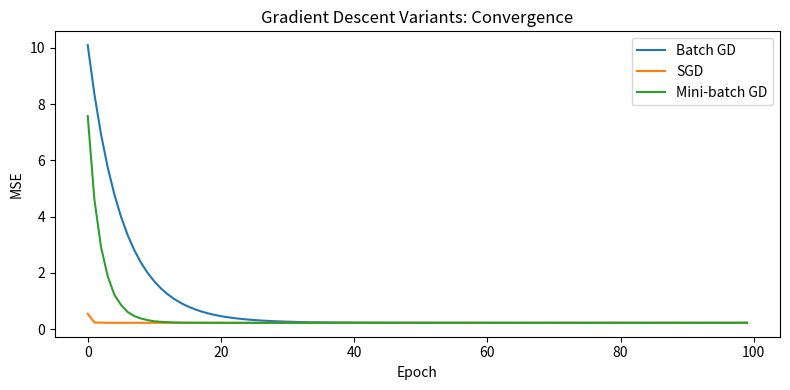
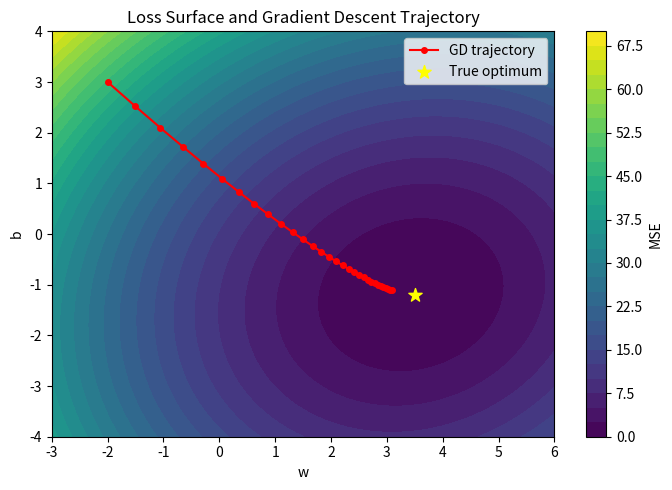

These figures' Python source, in order:
import numpy as np
import matplotlib.pyplot as plt

np.random.seed(42)
n = 100
X = np.random.randn(n, 1)
true_w, true_b = 3.5, -1.2
y = true_w * X.ravel() + true_b + np.random.randn(n) * 0.5

def mse(X, y, w, b):
    pred = X.ravel() * w + b
    return np.mean((pred - y) ** 2)

print(f'True weights: w={true_w}, b={true_b}')

# Batch Gradient Descent
def batch_gd(X, y, lr=0.05, epochs=100):
    w, b = 0.0, 0.0
    n = len(y)
    history = []
    for _ in range(epochs):
        pred = X.ravel() * w + b
        err = pred - y
        dw = (2/n) * np.dot(err, X.ravel())
        db = (2/n) * np.sum(err)
        w -= lr * dw
        b -= lr * db
        history.append(mse(X, y, w, b))
    return w, b, history

# Stochastic Gradient Descent
def sgd(X, y, lr=0.01, epochs=100):
    w, b = 0.0, 0.0
    history = []
    n = len(y)
    for _ in range(epochs):
        idx = np.random.permutation(n)
        for i in idx:
            xi, yi = X[i, 0], y[i]
            pred = xi * w + b
            err = pred - yi
            w -= lr * 2 * err * xi
            b -= lr * 2 * err
        history.append(mse(X, y, w, b))
    return w, b, history

# Mini-batch Gradient Descent
def mini_batch_gd(X, y, lr=0.02, epochs=100, batch_size=16):
    w, b = 0.0, 0.0
    n = len(y)
    history = []
    for _ in range(epochs):
        idx = np.random.permutation(n)
        for start in range(0, n, batch_size):
            batch = idx[start:start+batch_size]
            Xb, yb = X[batch, 0], y[batch]
            pred = Xb * w + b
            err = pred - yb
            w -= lr * (2/len(batch)) * np.dot(err, Xb)
            b -= lr * (2/len(batch)) * np.sum(err)
        history.append(mse(X, y, w, b))
    return w, b, history

w_b, b_b, hist_b = batch_gd(X, y)
w_s, b_s, hist_s = sgd(X, y)
w_m, b_m, hist_m = mini_batch_gd(X, y)

print(f'Batch GD:      w={w_b:.4f}, b={b_b:.4f}')
print(f'SGD:           w={w_s:.4f}, b={b_s:.4f}')
print(f'Mini-batch GD: w={w_m:.4f}, b={b_m:.4f}')

# Convergence curves
plt.figure(figsize=(8, 4))
plt.plot(hist_b, label='Batch GD')
plt.plot(hist_s, label='SGD')
plt.plot(hist_m, label='Mini-batch GD')
plt.xlabel('Epoch')
plt.ylabel('MSE')
plt.title('Gradient Descent Variants: Convergence')
plt.legend()
plt.tight_layout()
plt.show()

# Loss surface contour + trajectory (Batch GD)
def trace_batch_gd(X, y, lr=0.05, epochs=30):
    w, b = -2.0, 3.0
    path = [(w, b)]
    n = len(y)
    for _ in range(epochs):
        pred = X.ravel() * w + b
        err = pred - y
        w -= lr * (2/n) * np.dot(err, X.ravel())
        b -= lr * (2/n) * np.sum(err)
        path.append((w, b))
    return path

ws = np.linspace(-3, 6, 100)
bs = np.linspace(-4, 4, 100)
W, B = np.meshgrid(ws, bs)
Z = np.array([[mse(X, y, w_, b_) for w_ in ws] for b_ in bs])

path = trace_batch_gd(X, y)
pw, pb = zip(*path)

plt.figure(figsize=(7, 5))
plt.contourf(W, B, Z, levels=30, cmap='viridis')
plt.colorbar(label='MSE')
plt.plot(pw, pb, 'r-o', markersize=4, label='GD trajectory')
plt.scatter([true_w], [true_b], c='yellow', s=100, zorder=5, marker='*', label='True optimum')
plt.xlabel('w')
plt.ylabel('b')
plt.title('Loss Surface and Gradient Descent Trajectory')
plt.legend()
plt.tight_layout()
plt.show()
